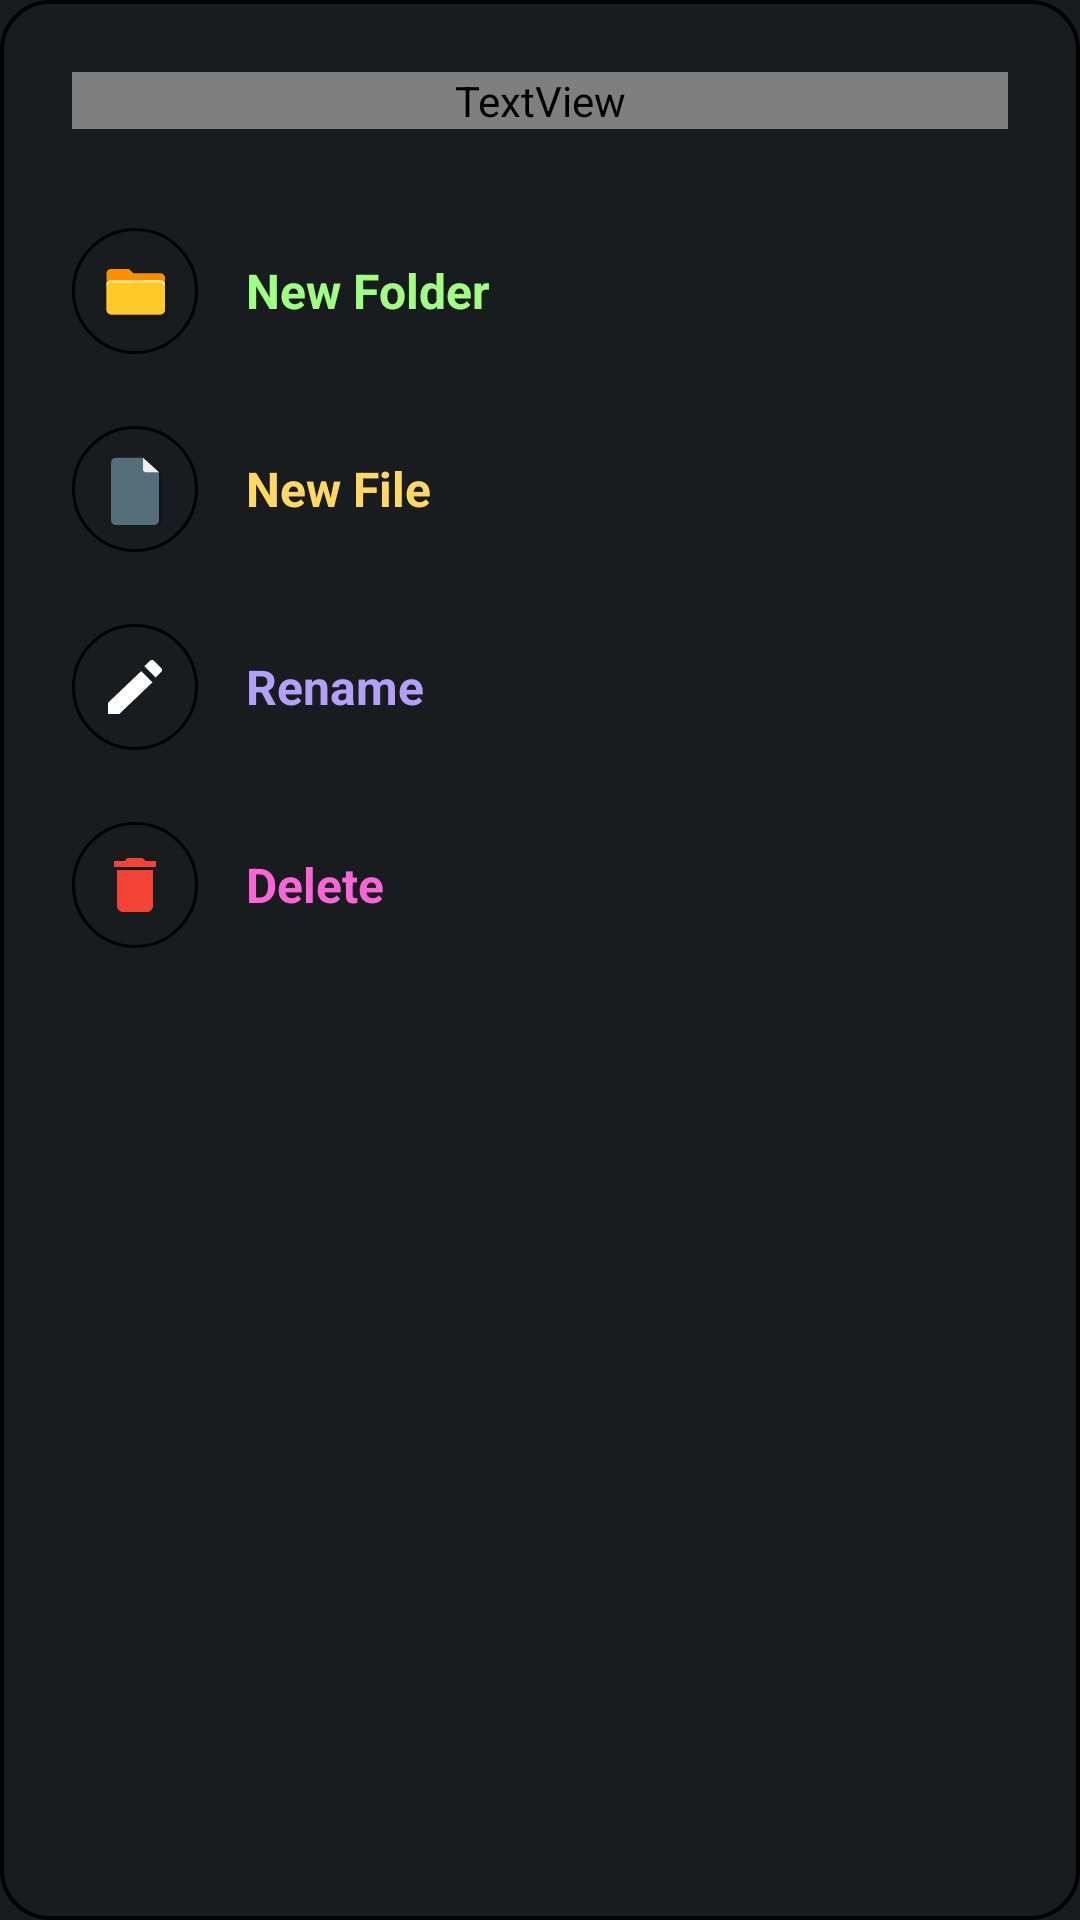

This screen was rendered from an Android layout file. Write that file and the resources it references.
<!-- AndroidManifest.xml: application theme android:Theme.DeviceDefault.NoActionBar -->
<!-- res/layout/dialog_options_menu.xml -->
<?xml version="1.0" encoding="utf-8"?>
<LinearLayout
    xmlns:android="http://schemas.android.com/apk/res/android"
    android:layout_width="match_parent"
    android:layout_height="wrap_content"
    android:layout_margin="16dp"
    android:minWidth="320dp"
    android:layout_gravity="center"
    android:orientation="vertical"
    android:background="@drawable/bg_whit_blac_theme_hard_blue_stroke_all"
    android:paddingTop="24dp"
    android:paddingBottom="16dp"
    android:paddingStart="24dp"
    android:paddingEnd="24dp">

    <TextView
        android:id="@+id/tvMenuTitle"
        android:layout_width="match_parent"
        android:layout_height="wrap_content"
        android:text="File Name"
        android:textSize="20sp"
        android:textStyle="bold"
        android:textColor="?attr/ide_text_primary"
        android:layout_marginBottom="12dp"/>

    <View
        android:layout_width="match_parent"
        android:layout_height="1dp"
        android:layout_marginBottom="8dp"
        android:background="?attr/ide_border_color"/>

    
    <LinearLayout
        android:id="@+id/optNewFolder"
        android:layout_width="match_parent"
        android:layout_height="wrap_content"
        android:orientation="horizontal"
        android:gravity="center_vertical"
        android:paddingTop="12dp"
        android:paddingBottom="12dp"
        android:background="?android:attr/selectableItemBackground"
        android:clickable="true">

        <ImageView
            android:layout_width="42dp"
            android:layout_height="42dp"
            android:src="@drawable/ic_tree_folder"
            android:background="@drawable/bg_whit_blac_strok_pill"
            android:padding="9dp"/>

        <TextView
            android:layout_width="wrap_content"
            android:layout_height="wrap_content"
            android:text="New Folder"
            android:textSize="16sp"
            android:textStyle="bold"
            android:textColor="#FFA0FF83"
            android:layout_marginStart="16dp"/>

    </LinearLayout>

    
    <LinearLayout
        android:id="@+id/optNewFile"
        android:layout_width="match_parent"
        android:layout_height="wrap_content"
        android:orientation="horizontal"
        android:gravity="center_vertical"
        android:paddingTop="12dp"
        android:paddingBottom="12dp"
        android:background="?android:attr/selectableItemBackground"
        android:clickable="true">

        <ImageView
            android:layout_width="42dp"
            android:layout_height="42dp"
            android:src="@drawable/ic_tree_file"
            android:background="@drawable/bg_whit_blac_strok_pill"
            android:padding="9dp"/>

        <TextView
            android:layout_width="wrap_content"
            android:layout_height="wrap_content"
            android:text="New File"
            android:textSize="16sp"
            android:textStyle="bold"
            android:textColor="#FFFFD864"
            android:layout_marginStart="16dp"/>

    </LinearLayout>

    
    <LinearLayout
        android:id="@+id/optRename"
        android:layout_width="match_parent"
        android:layout_height="wrap_content"
        android:orientation="horizontal"
        android:gravity="center_vertical"
        android:paddingTop="12dp"
        android:paddingBottom="12dp"
        android:background="?android:attr/selectableItemBackground"
        android:clickable="true">

        <ImageView
            android:layout_width="42dp"
            android:layout_height="42dp"
            android:src="@drawable/ic_rename"
            android:background="@drawable/bg_whit_blac_strok_pill"
            android:tint="?attr/ide_icon_tint"
            android:padding="9dp"/>

        <TextView
            android:layout_width="wrap_content"
            android:layout_height="wrap_content"
            android:text="Rename"
            android:textSize="16sp"
            android:textStyle="bold"
            android:textColor="#FFB49FF9"
            android:layout_marginStart="16dp"/>

    </LinearLayout>

    
    <LinearLayout
        android:id="@+id/optDelete"
        android:layout_width="match_parent"
        android:layout_height="wrap_content"
        android:orientation="horizontal"
        android:gravity="center_vertical"
        android:paddingTop="12dp"
        android:paddingBottom="12dp"
        android:background="?android:attr/selectableItemBackground"
        android:clickable="true">

        <ImageView
            android:layout_width="42dp"
            android:layout_height="42dp"
            android:src="@drawable/ic_delete"
            android:background="@drawable/bg_whit_blac_strok_pill"
            android:padding="9dp"/>

        <TextView
            android:layout_width="wrap_content"
            android:layout_height="wrap_content"
            android:text="Delete"
            android:textSize="16sp"
            android:textStyle="bold"
            android:textColor="#FFFA66D7"
            android:layout_marginStart="16dp"/>

    </LinearLayout>

</LinearLayout>
<!-- resources referenced by this layout -->
<resources>
  <!-- drawable bg_whit_blac_strok_pill (drawable) -->
  <?xml version="1.0" encoding="utf-8"?>
  <shape xmlns:android="http://schemas.android.com/apk/res/android"
      android:shape="rectangle">
      <solid android:color="?attr/ide_dialog_bg_color" />
      <corners android:radius="100dp" />
      <stroke android:width="1dp" android:color="?attr/ide_border_color" />
  </shape>
  <!-- drawable bg_whit_blac_theme_hard_blue_stroke_all (drawable) -->
  <?xml version="1.0" encoding="utf-8"?>
  <shape xmlns:android="http://schemas.android.com/apk/res/android"
      android:shape="rectangle">
      <solid android:color="?attr/ide_dialog_bg_color" />
      <corners android:radius="16dp" />
      <stroke android:width="1.3dp" android:color="?attr/ide_stroke_color" />
  </shape>
  <!-- drawable ic_delete (drawable) -->
  <?xml version="1.0" encoding="utf-8"?>
  <vector xmlns:android="http://schemas.android.com/apk/res/android" android:width="24dp" android:height="24dp" android:viewportWidth="24" android:viewportHeight="24">
      <path android:fillColor="#F44336" android:pathData="M6,19c0,1.1 0.9,2 2,2h8c1.1,0 2,-0.9 2,-2V7H6v12zM19,4h-3.5l-1,-1h-5l-1,1H5v2h14V4z"/>
  </vector>
  <!-- drawable ic_rename (drawable) -->
  <?xml version="1.0" encoding="utf-8"?>
  <vector xmlns:android="http://schemas.android.com/apk/res/android" android:width="24dp" android:height="24dp" android:viewportWidth="24" android:viewportHeight="24">
      <path android:fillColor="#FFFFFF" android:pathData="M3,17.25V21h3.75L17.81,10.47l-3.75,-3.75L3,17.25zM20.71,7.04c0.39,-0.39 0.39,-1.02 0,-1.41l-2.34,-2.34c-0.39,-0.39 -1.02,-0.39 -1.41,0l-1.83,1.83 3.75,3.75 1.83,-1.83z"/>
  </vector>
  <!-- drawable ic_tree_file (drawable) -->
  <?xml version="1.0" encoding="utf-8"?>
  <vector xmlns:android="http://schemas.android.com/apk/res/android" android:width="50dp" android:height="56dp" android:viewportWidth="24" android:viewportHeight="30">
      <path android:fillColor="#40000000" android:pathData="M 6,3 C 4.9,3 4,3.9 4,5 L 4,29 C 4,30.1 4.9,31 6,31 L 20,31 C 21.1,31 22,30.1 22,29 L 22,9 L 16,3 Z" />
      <path android:fillColor="#546E7A" android:pathData="M 5,2 C 3.9,2 3,2.9 3,4 L 3,28 C 3,29.1 3.9,30 5,30 L 19,30 C 20.1,30 21,29.1 21,28 L 21,8 L 15,2 Z" />
      <path android:fillColor="#F0F0F0" android:pathData="M 15,2 L 15,7 C 15,7.5 15.5,8 16,8 L 21,8 Z" />
  </vector>
  <!-- drawable ic_tree_folder (drawable) -->
  <?xml version="1.0" encoding="utf-8"?>
  <vector xmlns:android="http://schemas.android.com/apk/res/android" android:width="52dp" android:height="48dp" android:viewportWidth="24" android:viewportHeight="24">
      <path android:fillColor="#33000000" android:pathData="M 3,6 L 10.5,6 L 12,7.5 L 21.5,7.5 C 22.3,7.5 23,8.2 23,9 L 23,21 C 23,21.8 22.3,22.5 21.5,22.5 L 3.5,22.5 C 2.7,22.5 2,21.8 2,21 Z" />
      <path android:fillColor="#FF8F00" android:pathData="M 2.5,5.5 C 2.5,4.7 3.2,4 4,4 L 10,4 L 11.5,5.5 L 20.5,5.5 C 21.3,5.5 22,6.2 22,7 L 22,19 C 22,19.8 21.3,20.5 20.5,20.5 L 4,20.5 C 3.2,20.5 2.5,19.8 2.5,19 Z" />
      <path android:fillColor="#000000" android:fillAlpha="0.15" android:pathData="M 2.5,8 L 22,8 L 22,20.5 L 2.5,20.5 Z" />
      <path android:fillColor="#FFCA28" android:pathData="M 2.5,9.5 C 2.5,8.7 3.2,8 4,8 L 20.5,8 C 21.3,8 22,8.7 22,9.5 L 22,19 C 22,19.8 21.3,20.5 20.5,20.5 L 4,20.5 C 3.2,20.5 2.5,19.8 2.5,19 Z" />
      <path android:fillColor="#FFE082" android:pathData="M 4,8 L 20.5,8 C 21.3,8 22,8.7 22,9.5 L 22,10.5 C 22,9.7 21.3,9 20.5,9 L 4,9 C 3.2,9 2.5,9.7 2.5,10.5 L 2.5,9.5 C 2.5,8.7 3.2,8 4,8 Z" />
  </vector>
</resources>
